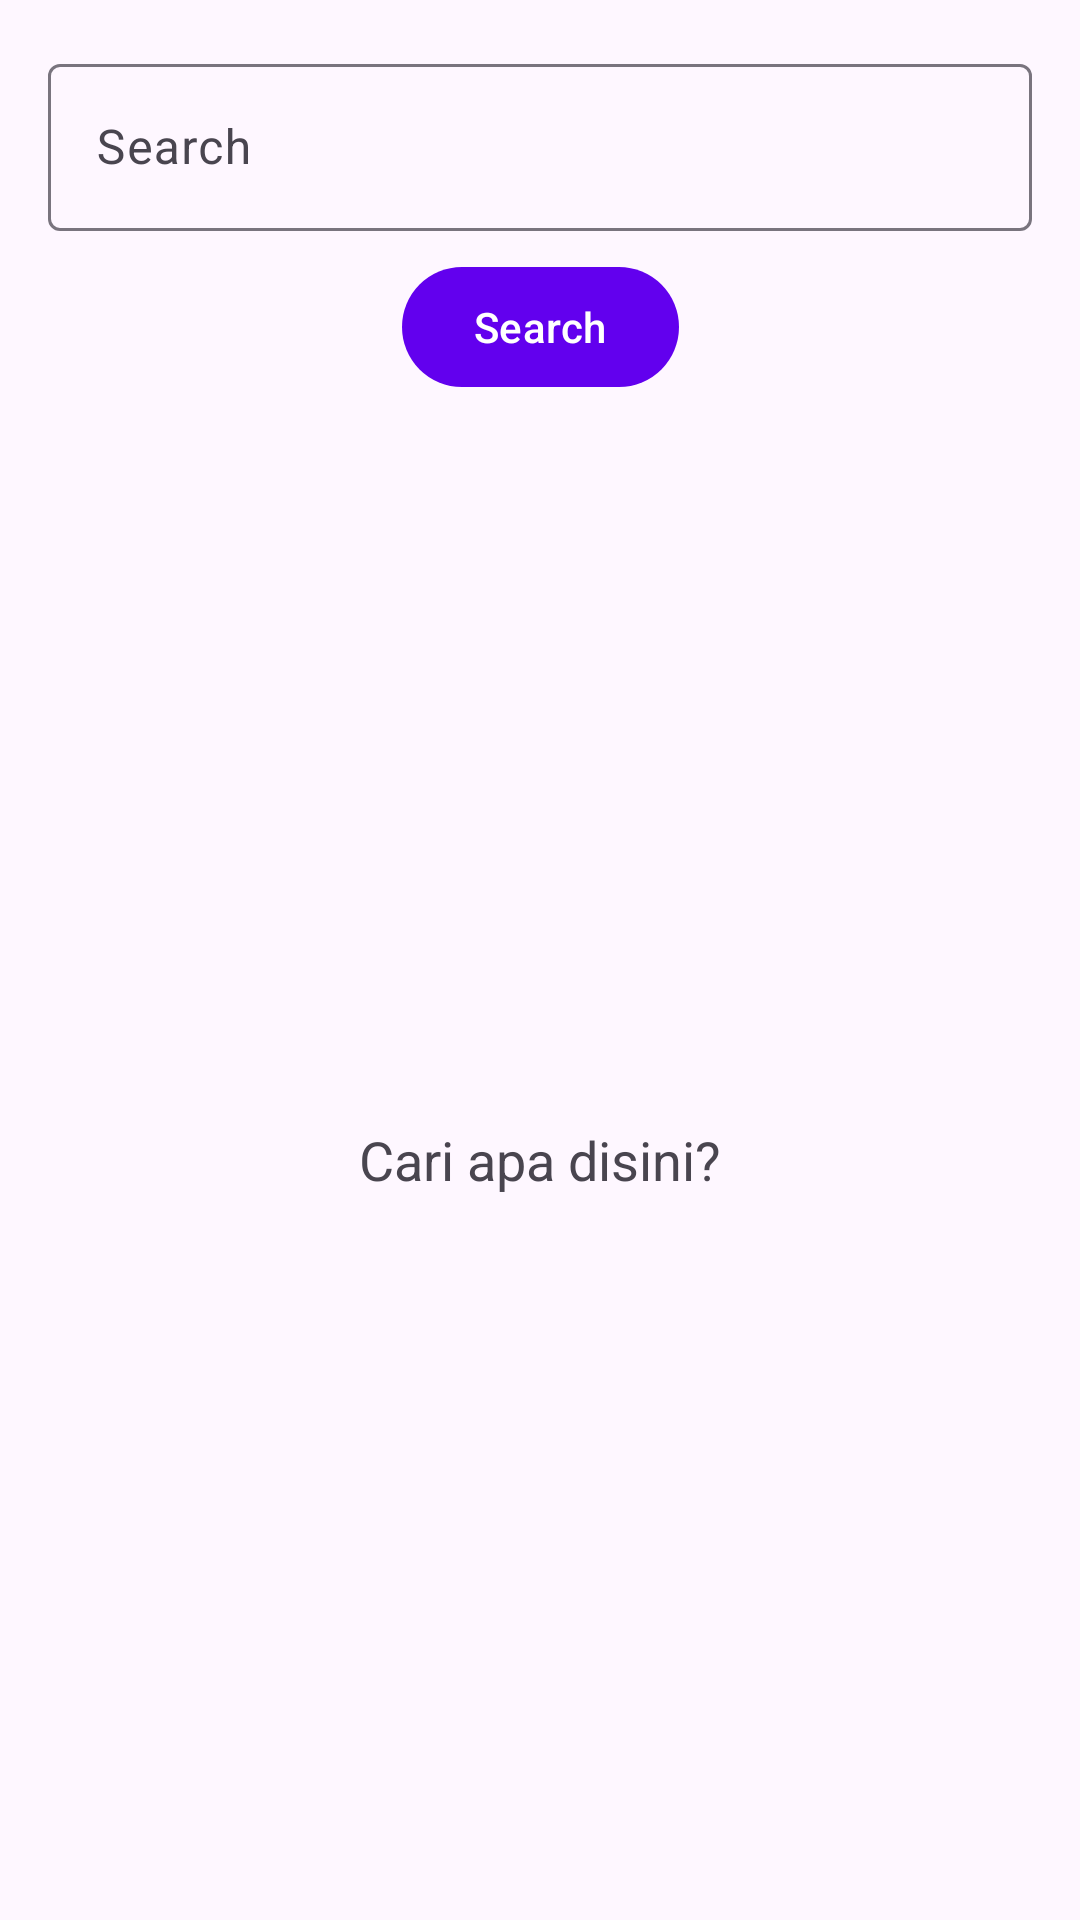

Here is an Android app screen rendered from its layout file. Give the layout XML and the strings, colors and styles it references.
<!-- AndroidManifest.xml: application theme Theme.MovieKu -->
<!-- res/layout/fragment_search.xml -->
<?xml version="1.0" encoding="utf-8"?>
<androidx.constraintlayout.widget.ConstraintLayout xmlns:android="http://schemas.android.com/apk/res/android"
    xmlns:app="http://schemas.android.com/apk/res-auto"
    xmlns:tools="http://schemas.android.com/tools"
    android:layout_width="match_parent"
    android:layout_height="match_parent"
    tools:context=".ui.home.favorite.FavoriteFragment">

    <com.google.android.material.textfield.TextInputLayout
        android:id="@+id/tl_search"
        style="@style/Widget.Material3.TextInputLayout.OutlinedBox"
        android:layout_width="0dp"
        android:layout_height="wrap_content"
        android:layout_margin="16dp"
        app:layout_constraintEnd_toEndOf="parent"
        app:layout_constraintStart_toStartOf="parent"
        app:layout_constraintTop_toTopOf="parent">

        <EditText
            android:id="@+id/et_search"
            android:layout_width="match_parent"
            android:layout_height="wrap_content"
            android:autofillHints="Search anime"
            android:hint="Search"
            android:imeOptions="actionSearch"
            android:inputType="text"
            android:selectAllOnFocus="true"
            tools:text="Naruto" />
    </com.google.android.material.textfield.TextInputLayout>

    <com.google.android.material.button.MaterialButton
        android:id="@+id/bt_search"
        android:layout_margin="8dp"
        android:layout_width="wrap_content"
        android:layout_height="wrap_content"
        android:text="Search"
        app:layout_constraintEnd_toEndOf="parent"
        app:layout_constraintStart_toStartOf="parent"
        app:layout_constraintTop_toBottomOf="@id/tl_search" />

    <TextView
        android:id="@+id/tv_info_initial"
        android:layout_width="wrap_content"
        android:layout_height="wrap_content"
        android:text="Cari apa disini?"
        android:textSize="18sp"
        app:layout_constraintBottom_toBottomOf="parent"
        app:layout_constraintEnd_toEndOf="parent"
        app:layout_constraintStart_toStartOf="parent"
        app:layout_constraintTop_toBottomOf="@+id/bt_search" />

    <TextView
        android:id="@+id/tv_info_empty"
        android:layout_width="wrap_content"
        android:layout_height="wrap_content"
        android:text="Hasil Tidak Ditemukan"
        android:visibility="gone"
        app:layout_constraintBottom_toBottomOf="parent"
        app:layout_constraintEnd_toEndOf="parent"
        app:layout_constraintStart_toStartOf="parent"
        app:layout_constraintTop_toBottomOf="@+id/bt_search"
        tools:visibility="visible" />

    <androidx.recyclerview.widget.RecyclerView
        android:id="@+id/rv_search_movies"
        android:layout_width="match_parent"
        android:layout_height="0dp"
        android:clipToPadding="false"
        android:padding="4dp"
        app:layoutManager="androidx.recyclerview.widget.StaggeredGridLayoutManager"
        app:layout_constraintBottom_toBottomOf="parent"
        app:layout_constraintEnd_toEndOf="parent"
        app:layout_constraintStart_toStartOf="parent"
        app:layout_constraintTop_toBottomOf="@+id/bt_search"
        app:spanCount="2"
        tools:listitem="@layout/movies_poster" />

    <ProgressBar
        android:id="@+id/progress_bar"
        android:layout_width="wrap_content"
        android:layout_height="wrap_content"
        android:indeterminate="true"
        android:indeterminateTint="?colorPrimary"
        android:visibility="gone"
        app:layout_constraintBottom_toBottomOf="parent"
        app:layout_constraintEnd_toEndOf="parent"
        app:layout_constraintStart_toStartOf="parent"
        app:layout_constraintTop_toBottomOf="@+id/bt_search"
        tools:visibility="visible" />
</androidx.constraintlayout.widget.ConstraintLayout>
<!-- res/layout/movies_poster.xml (included above) -->
<?xml version="1.0" encoding="utf-8"?>
<com.google.android.material.card.MaterialCardView
    xmlns:android="http://schemas.android.com/apk/res/android"
    xmlns:app="http://schemas.android.com/apk/res-auto"
    xmlns:tools="http://schemas.android.com/tools"
    android:layout_width="match_parent"
    android:layout_height="wrap_content"
    android:layout_marginVertical="8dp"
    android:layout_marginHorizontal="8dp"
    android:background="?android:colorBackground"
    android:clickable="true"
    android:focusable="true"
    app:cardCornerRadius="10dp"
    app:cardElevation="5dp">

    <LinearLayout
        android:layout_width="match_parent"
        android:layout_height="wrap_content"
        android:orientation="vertical">

        <com.google.android.material.card.MaterialCardView
            android:layout_width="match_parent"
            android:layout_height="250dp"
            app:cardCornerRadius="0dp"
            app:cardElevation="5dp">

            <ImageView
                android:id="@+id/poster"
                android:layout_width="match_parent"
                android:layout_height="match_parent"
                android:scaleType="centerCrop"
                tools:src="@color/purple_500" />

        </com.google.android.material.card.MaterialCardView>

        <TextView
            android:id="@+id/title_movies"
            android:layout_width="match_parent"
            android:layout_height="wrap_content"
            android:ellipsize="marquee"
            android:padding="4dp"
            android:singleLine="true"
            android:textAppearance="@style/TextAppearance.Material3.TitleMedium"
            tools:text="Movies_Title" />

        <androidx.constraintlayout.widget.ConstraintLayout
            android:layout_width="match_parent"
            android:layout_height="wrap_content"
            android:orientation="horizontal"
            android:padding="4dp">

            <TextView
                android:id="@+id/score"
                android:layout_width="wrap_content"
                android:layout_height="wrap_content"
                android:ellipsize="end"
                android:text="Popularity"
                android:textSize="16sp"
                app:layout_constraintBottom_toBottomOf="parent"
                app:layout_constraintStart_toStartOf="parent"
                app:layout_constraintTop_toTopOf="parent" />

            <TextView
                android:id="@+id/score_value"
                android:layout_width="wrap_content"
                android:layout_height="wrap_content"
                android:layout_marginStart="4dp"
                app:layout_constraintHorizontal_bias="0.0"
                android:background="@drawable/bg_item"
                android:paddingHorizontal="8dp"
                android:textColor="@color/white"
                android:textSize="13sp"
                app:layout_constraintBottom_toBottomOf="parent"
                app:layout_constraintEnd_toEndOf="parent"
                app:layout_constraintStart_toEndOf="@+id/score"
                app:layout_constraintTop_toTopOf="parent"
                tools:text="8.6" />
        </androidx.constraintlayout.widget.ConstraintLayout>
    </LinearLayout>
</com.google.android.material.card.MaterialCardView>
<!-- resources referenced by this layout -->
<resources>
  <style name="Theme.MovieKu" parent="Theme.Material3.DayNight.NoActionBar">
          
          <item name="colorPrimary">@color/purple_500</item>
          <item name="colorPrimaryVariant">@color/purple_700</item>
          <item name="colorOnPrimary">@color/white</item>
          
          <item name="colorSecondary">@color/teal_200</item>
          <item name="colorSecondaryVariant">@color/teal_700</item>
          <item name="colorOnSecondary">@color/black</item>
          
          <item name="android:statusBarColor">?attr/colorPrimaryVariant</item>
          
      </style>
  <!-- not gathered from this repository: default colours our renderer supplied (Android Studio template values) -->
  <color name="purple_500">#FF6200EE</color>
  <color name="purple_700">#FF3700B3</color>
  <color name="teal_200">#FF03DAC5</color>
  <color name="teal_700">#FF018786</color>
  <color name="black">#FF000000</color>
  <color name="white">#FFFFFFFF</color>
</resources>
